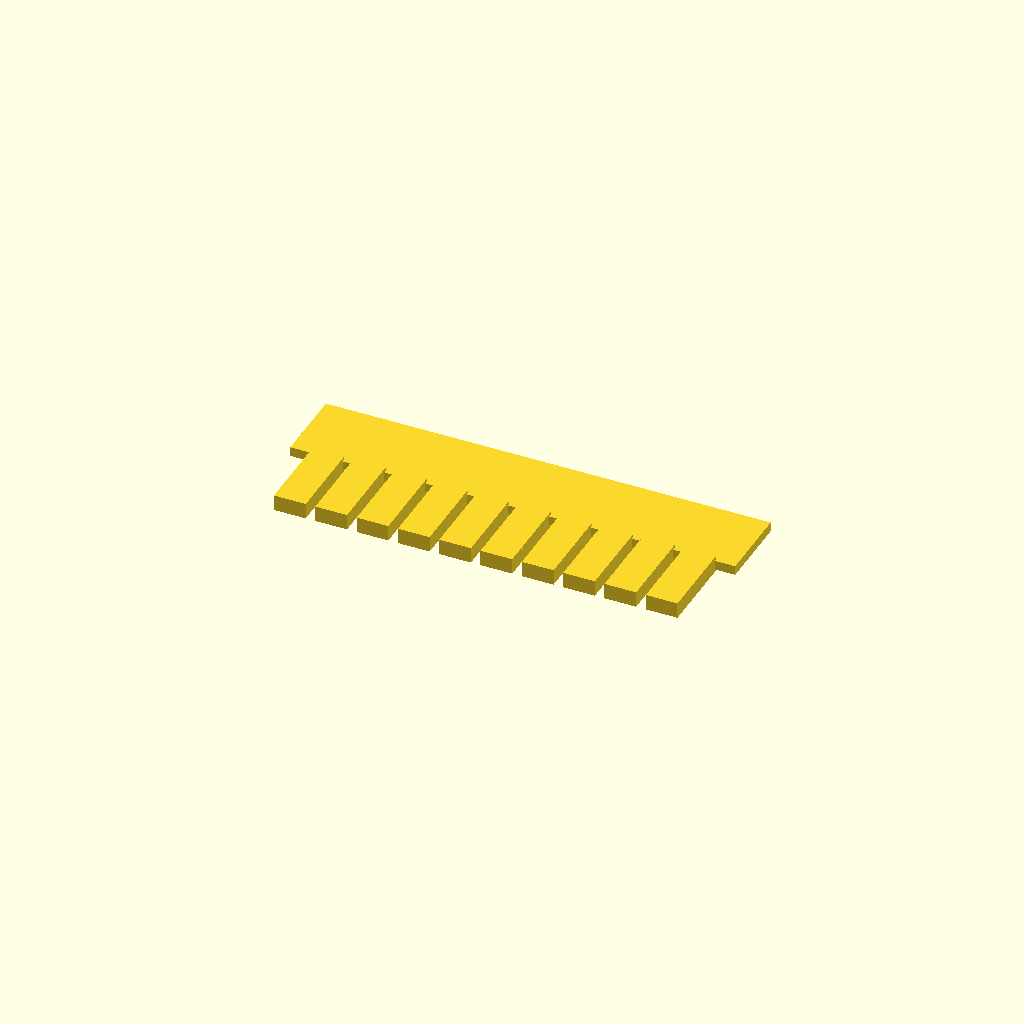
Cell 1: rendered with the file's own defaults.
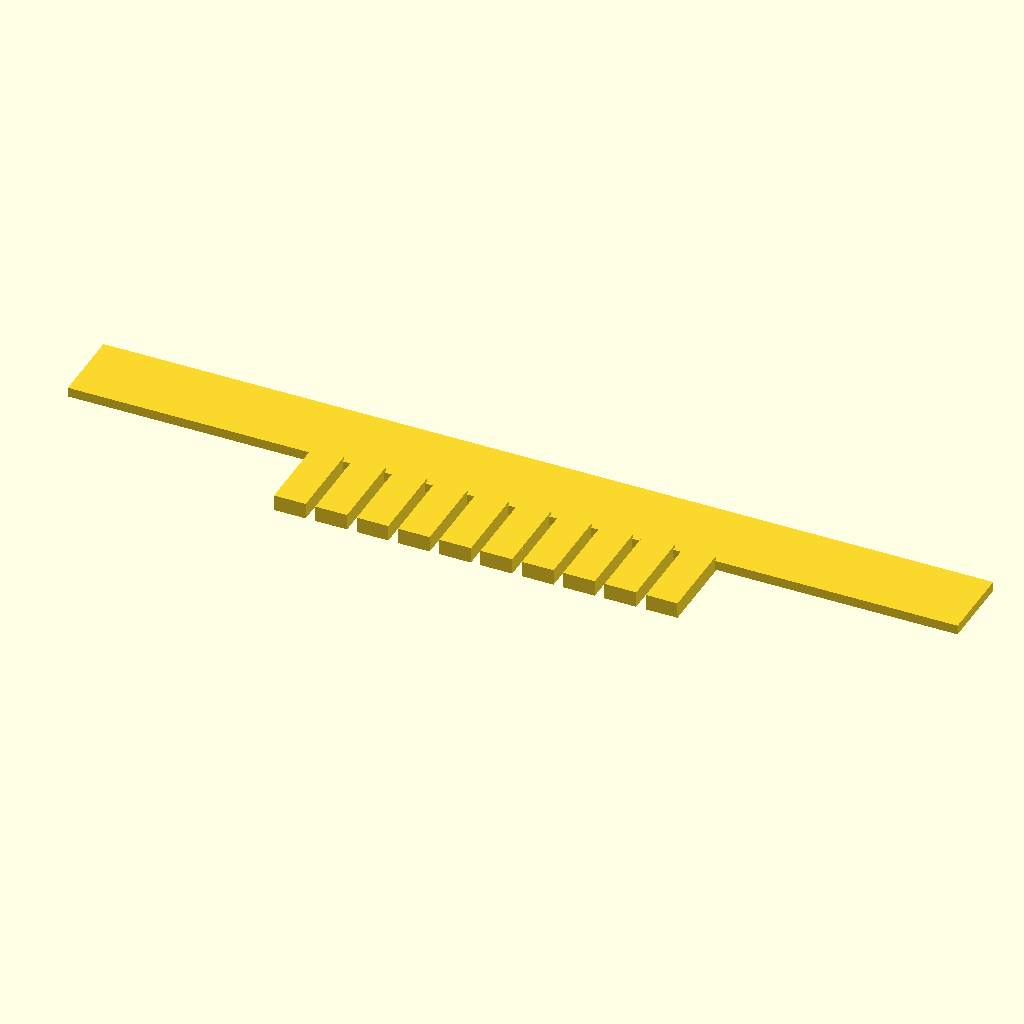
Cell 2: the same model with spine_len = 140.
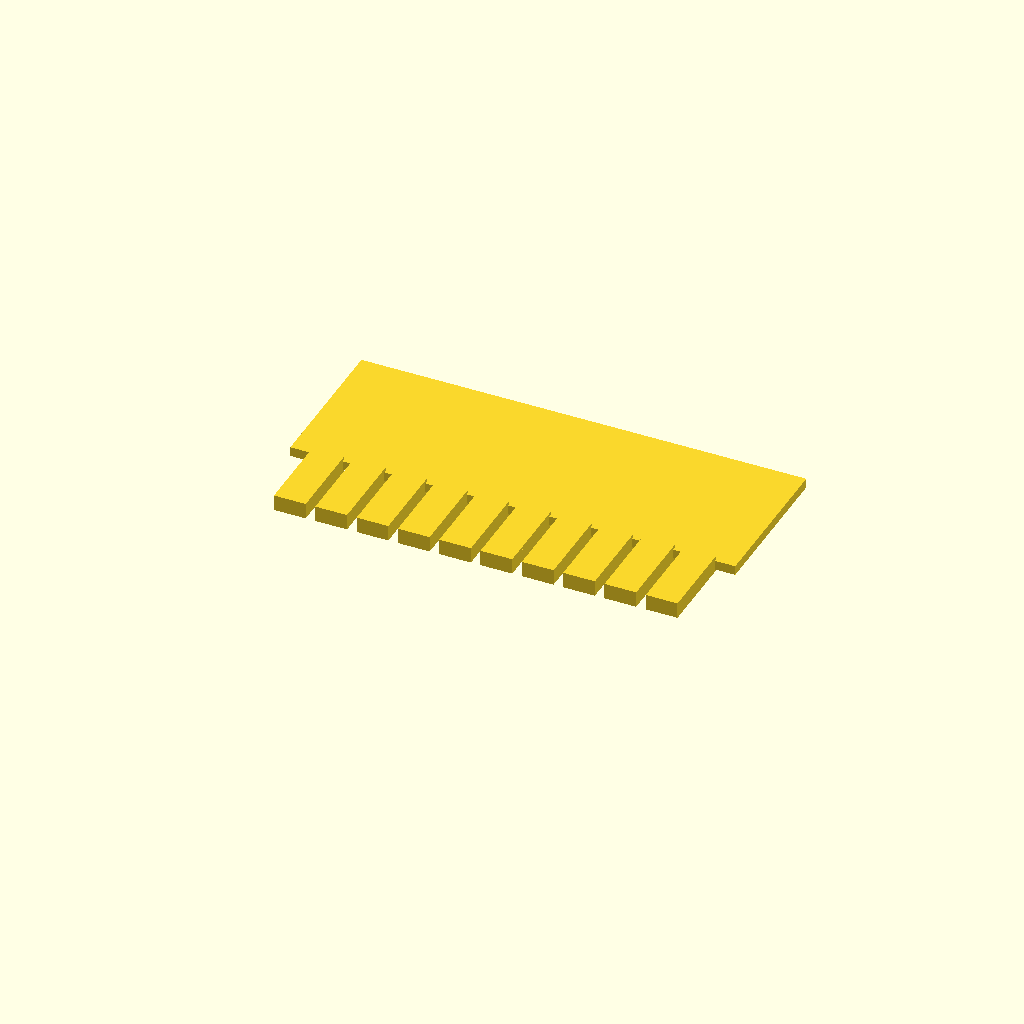
Cell 3: the same model with spine_wid = 24.
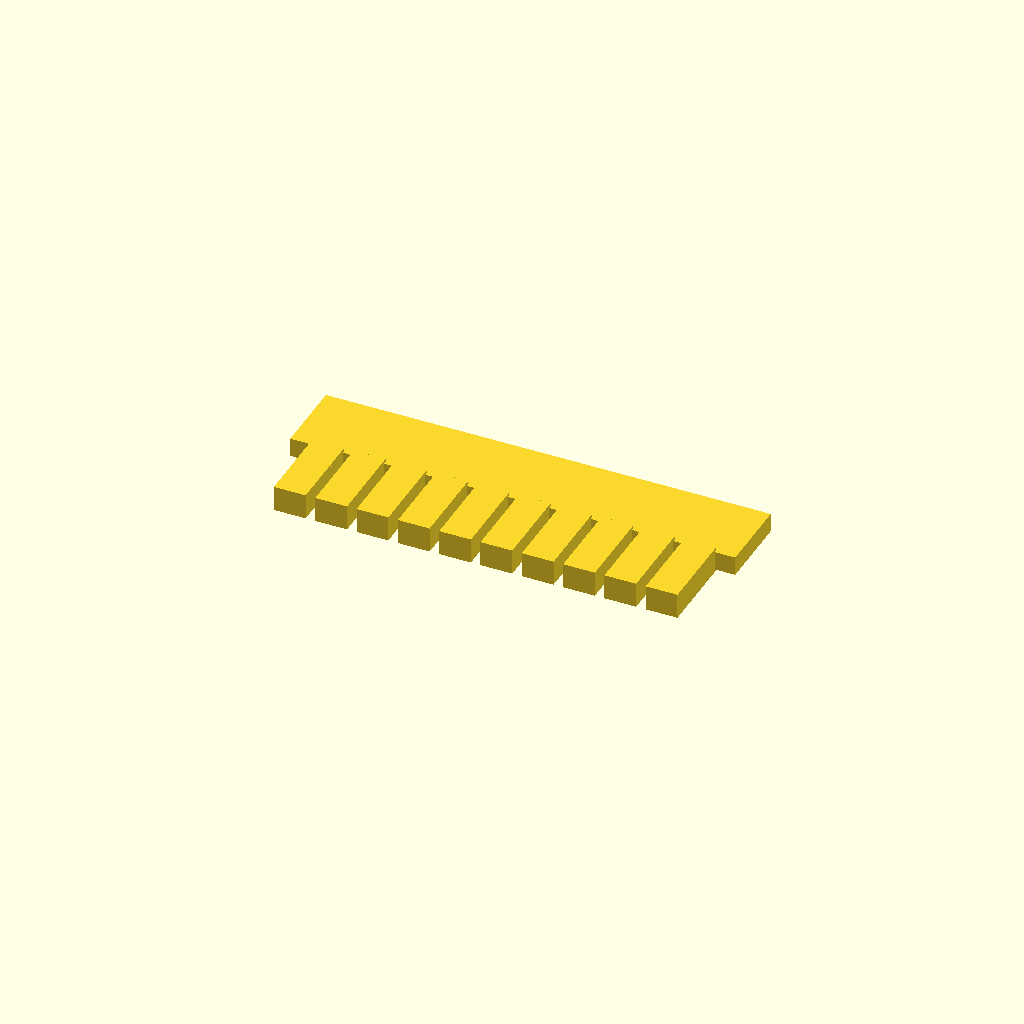
Cell 4 — plate_thk set to 3, the other parameters unchanged.
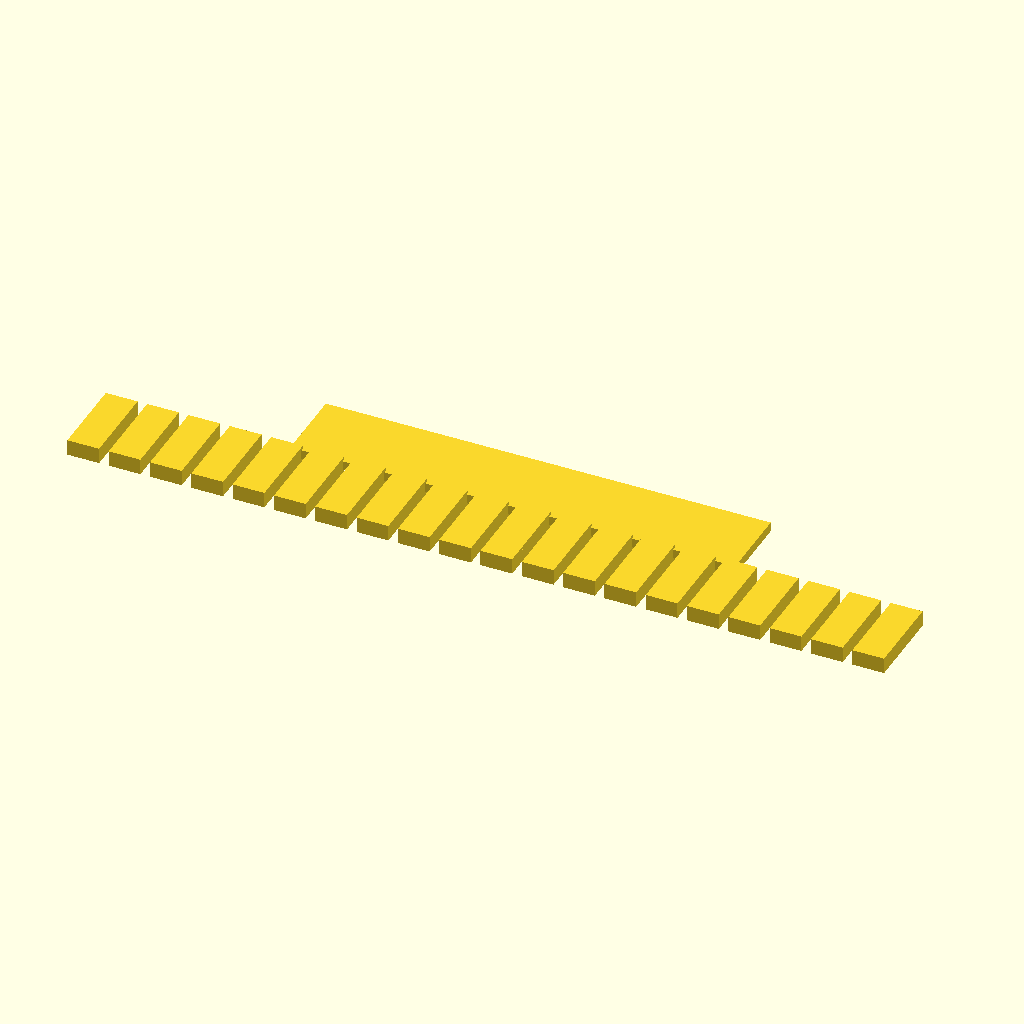
Cell 5: the same model with tooth_count = 20.
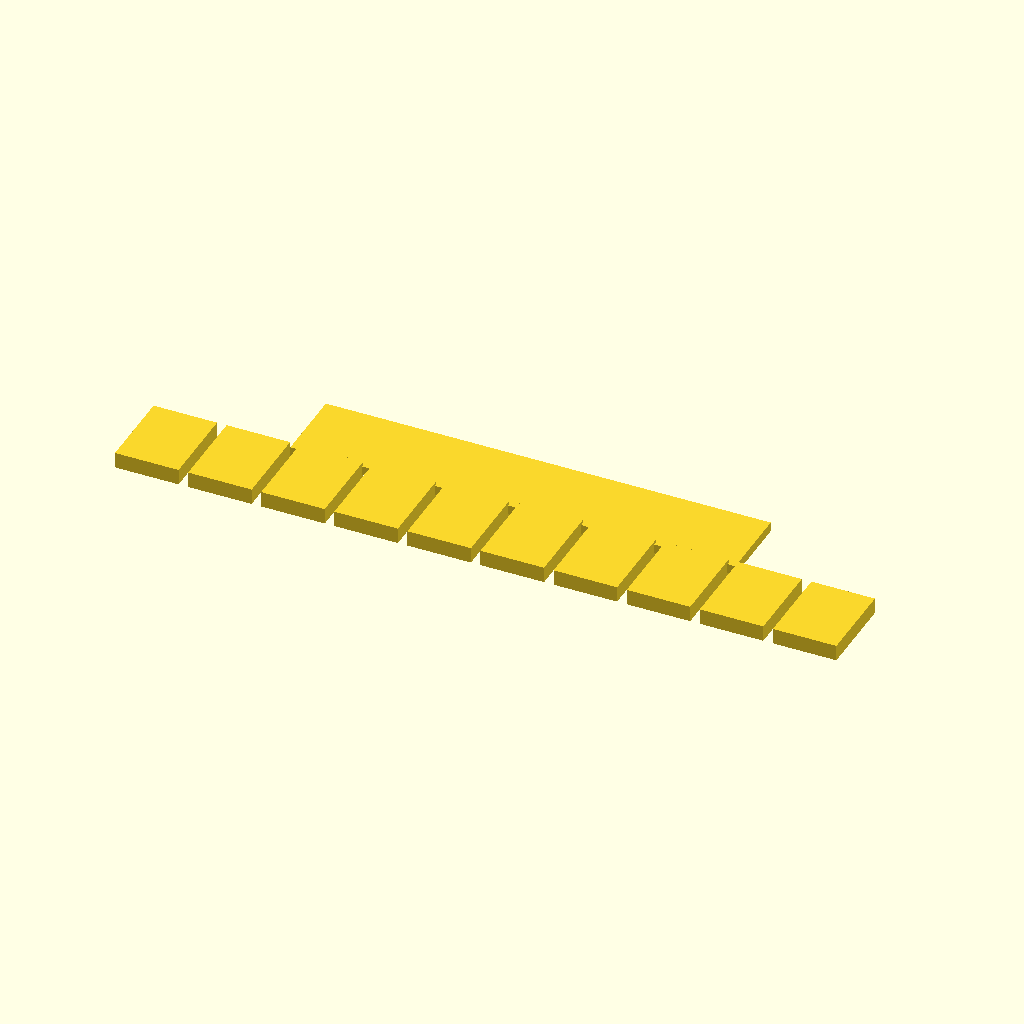
Cell 6: tooth_w = 10 (everything else at default).
One fixed orthographic camera (rotation 55°, 0°, 25°; colour scheme Cornfield) for every cell.
The OpenSCAD source (bench/results/gpu-v6-g2/code/scadcoder-v6/gel_comb_10well_s0_a2.scad):
// 10-well comb for casting agarose gels
// Print orientation: flat on bed, spine (back bar) along +X, teeth hanging in -Y

// ---------- Parameters ----------
spine_len   = 70;    // spine length along X (mm)
spine_wid   = 12;    // spine width along Y (mm)
plate_thk   = 1.5;   // comb plate thickness along Z (mm)

tooth_count = 10;    // number of teeth
tooth_w     = 5.0;   // tooth width along X (mm)
tooth_l     = 12;    // tooth length along Y (mm)
tooth_gap   = 1.5;   // gap between neighbouring teeth (mm)

eps         = 0.5;   // cutter overshoot past faces (mm)

$fn = 64;

// ---------- Derived ----------
pitch   = tooth_w + tooth_gap;              // centre-to-centre spacing
x_start = -(tooth_count - 1) * pitch / 2;   // first tooth centre (row centred on spine)

// ---------- Model ----------
union() {
    // Spine (back bar)
    translate([-spine_len / 2, 0, 0])
        cube([spine_len, spine_wid, plate_thk]);

    // Teeth
    for (i = [0 : tooth_count - 1])
        translate([x_start + i * pitch - tooth_w / 2, -tooth_l, 0])
            cube([tooth_w, tooth_l, plate_thk]);
}

// ---------- Cut the wells ----------
difference() {
    // Cut directly through the plate thickness.
    for (i = [0 : tooth_count - 1])
        translate([x_start + i * pitch - tooth_w / 2, -tooth_l - eps, -eps])
            cube([tooth_w, tooth_l + 2 * eps, plate_thk + 2 * eps]);
}
Customizer parameters (derived from the source; name, type, default, range or options):
spine_len: number, default 70
spine_wid: number, default 12
plate_thk: number, default 1.5
tooth_count: number, default 10
tooth_w: number, default 5
tooth_l: number, default 12
tooth_gap: number, default 1.5
eps: number, default 0.5
